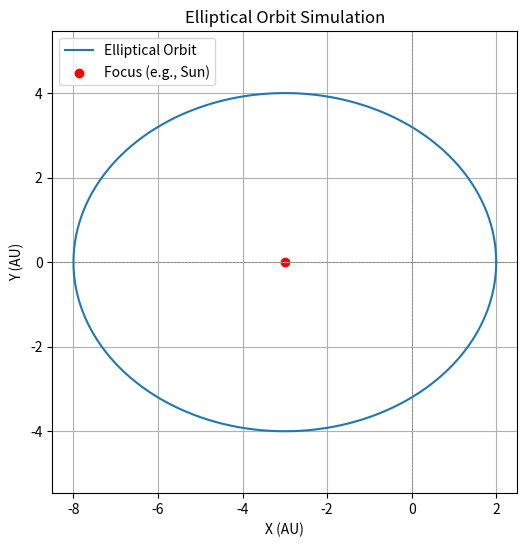

This chart was generated by the following Python code:
import numpy as np
import matplotlib.pyplot as plt

# Define orbital parameters
a = 5  # Semi-major axis
e = 0.6  # Eccentricity
b = a * np.sqrt(1 - e**2)  # Semi-minor axis

# Generate points using the parametric equations
E = np.linspace(0, 2 * np.pi, 500)  # Eccentric anomaly
x = a * (np.cos(E) - e)
y = b * np.sin(E)

# Plot the orbit
plt.figure(figsize=(6,6))
plt.plot(x, y, label="Elliptical Orbit")
plt.scatter([-e * a], [0], color='red', label="Focus (e.g., Sun)")

# Formatting the plot
plt.axhline(0, color='gray', linestyle='--', linewidth=0.5)
plt.axvline(0, color='gray', linestyle='--', linewidth=0.5)
plt.xlabel("X (AU)")
plt.ylabel("Y (AU)")
plt.legend()
plt.title("Elliptical Orbit Simulation")
plt.grid()
plt.axis("equal")  # Keep aspect ratio

plt.show()
